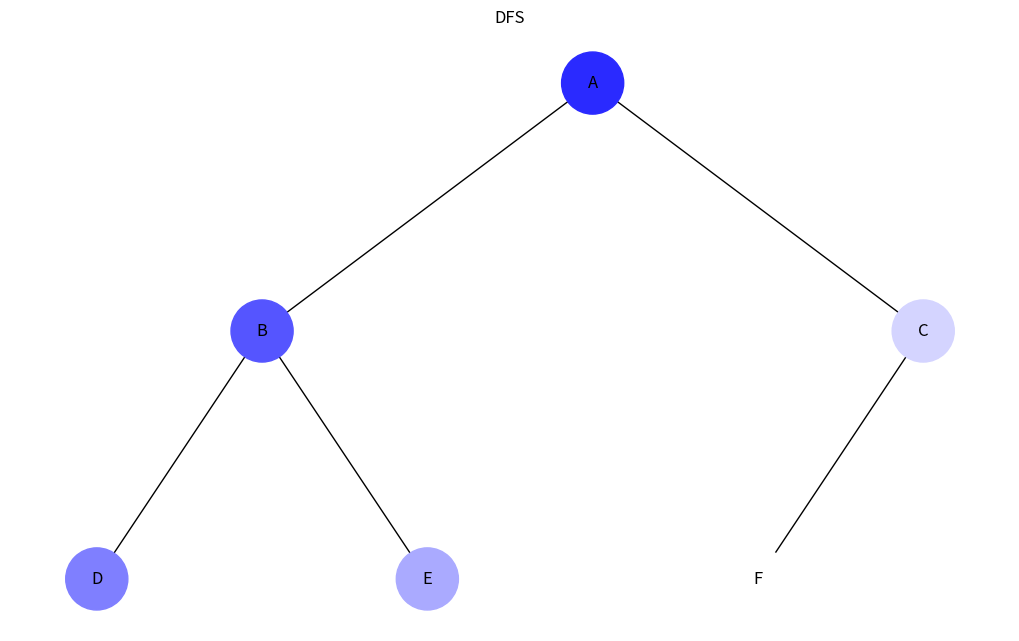
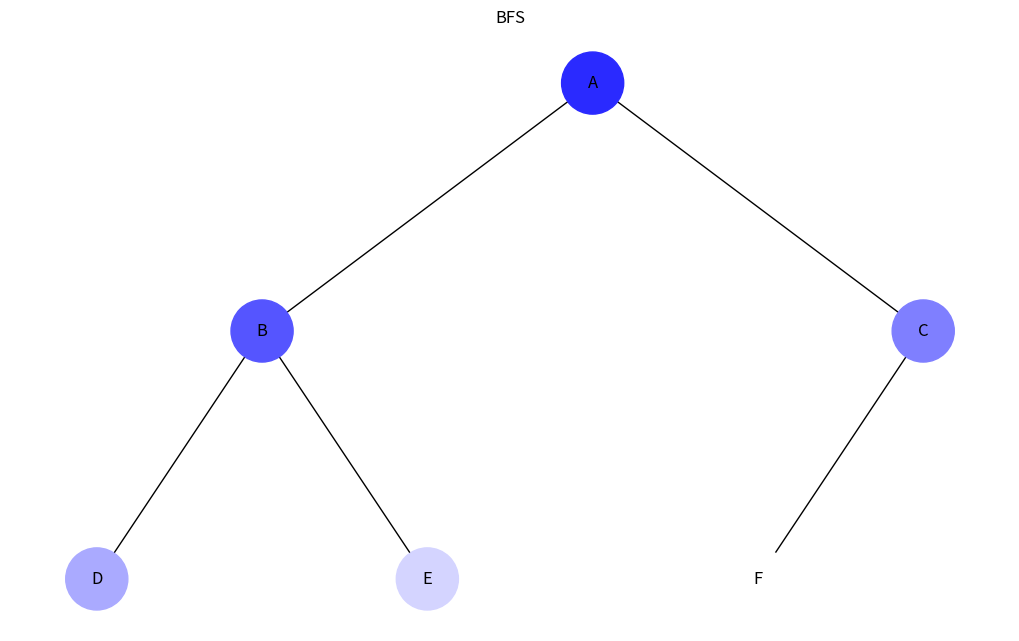

Write the Python code that produced these figures, in order.
import uuid
import networkx as nx
import matplotlib.pyplot as plt
from collections import deque

class Node:
    def __init__(self, key, color="#333333"):
        self.left = None
        self.right = None
        self.val = key
        self.color = color
        self.id = str(uuid.uuid4())

def add_edges(graph, node, pos, x=0, y=0, layer=1):
    if node:
        graph.add_node(node.id, color=node.color, label=node.val)
        if node.left:
            graph.add_edge(node.id, node.left.id)
            l = x - 1 / 2 ** layer
            pos[node.left.id] = (l, y - 1)
            add_edges(graph, node.left, pos, x=l, y=y - 1, layer=layer + 1)
        if node.right:
            graph.add_edge(node.id, node.right.id)
            r = x + 1 / 2 ** layer
            pos[node.right.id] = (r, y - 1)
            add_edges(graph, node.right, pos, x=r, y=y - 1, layer=layer + 1)

def draw_tree(tree_root, title=""):
    tree = nx.DiGraph()
    pos = {tree_root.id: (0, 0)}
    add_edges(tree, tree_root, pos)
    colors = [node[1]['color'] for node in tree.nodes(data=True)]
    labels = {node[0]: node[1]['label'] for node in tree.nodes(data=True)}
    plt.figure(figsize=(10, 6))
    nx.draw(tree, pos=pos, labels=labels, arrows=False, node_size=2000, node_color=colors)
    plt.title(title)
    plt.show()


def generate_color(index, total):
    intensity = int(255 * (index + 1) / total)
    return f'#{intensity:02x}{intensity:02x}ff'


def dfs_colored(root):
    stack = [root]
    visited = set()
    order = []

    while stack:
        node = stack.pop()
        if node and node.id not in visited:
            visited.add(node.id)
            order.append(node)
            stack.append(node.right)
            stack.append(node.left)

    for i, node in enumerate(order):
        node.color = generate_color(i, len(order))


def bfs_colored(root):
    queue = deque([root])
    visited = set()
    order = []

    while queue:
        node = queue.popleft()
        if node and node.id not in visited:
            visited.add(node.id)
            order.append(node)
            queue.append(node.left)
            queue.append(node.right)

    for i, node in enumerate(order):
        node.color = generate_color(i, len(order))

#  Побудова дерева
root = Node("A")
root.left = Node("B")
root.left.left = Node("D")
root.left.right = Node("E")
root.right = Node("C")
root.right.left = Node("F")

#  Візуалізація DFS
dfs_colored(root)
draw_tree(root, title="DFS")

#  Скидаємо кольори
for node in [root, root.left, root.left.left, root.left.right, root.right, root.right.left]:
    node.color = "#333333"

# Візуалізація BFS
bfs_colored(root)
draw_tree(root, title="BFS")
